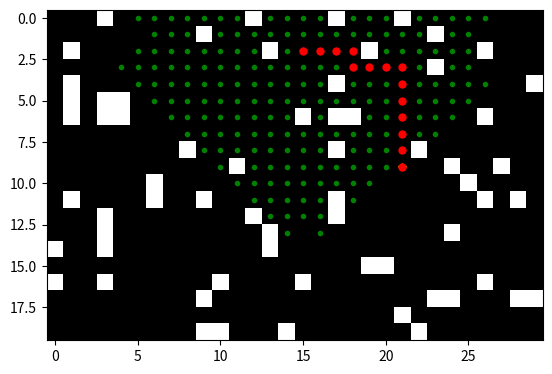

Reproduce this figure in Python.
import numpy as np
import matplotlib.pyplot as plt
from collections import deque

# Generate a random 20x30 grid map with 10% occupancy
rows = 20
cols = 30
grid_map = np.random.rand(rows, cols) < 0.1

# Random start and goal points
start = (np.random.randint(0, rows), np.random.randint(0, cols))
goal = (np.random.randint(0, rows), np.random.randint(0, cols))

# Ensure start and goal are navigable
while grid_map[start] or grid_map[goal]:
    start = (np.random.randint(0, rows), np.random.randint(0, cols))
    goal = (np.random.randint(0, rows), np.random.randint(0, cols))

# Neighborhood function: Returns neighbors of a cell
def getNeighbors(pos):
    directions = [(0, 1), (0, -1), (-1, 0), (1, 0)]  # Right, Left, Up, Down
    neighbors = []
    for di, dj in directions:
        ni, nj = pos[0] + di, pos[1] + dj
        if 0 <= ni < rows and 0 <= nj < cols and not grid_map[ni, nj]:  # Check bounds and navigability
            neighbors.append((ni, nj))
    return neighbors

def bfs(grid_map, start, goal):
    queue = deque([start])  # Queue for BFS
    visited = set([start])  # Track visited nodes (initialize with start)
    predecessors = {start: None}  # Store predecessors

    # Visualization setup
    plt.imshow(grid_map, cmap='gray')
    plt.ion()
    plt.plot(goal[1], goal[0], 'y*')  # Mark the goal
    plt.plot(start[1], start[0], 'b*')  # Mark the start

    while queue:
        current = queue.popleft()

        # Visualization: Show progress
        plt.plot(current[1], current[0], 'g.')
        plt.pause(0.000001)

        # Stop if we reach the goal
        if current == goal:
            print("Goal reached!")
            break

        for neighbor in getNeighbors(current):
            if neighbor not in visited:
                visited.add(neighbor)
                queue.append(neighbor)
                predecessors[neighbor] = current

    # Trace back the path
    path = []
    if goal in predecessors:  # If goal is reachable
        node = goal
        while node:
            path.append(node)
            node = predecessors[node]
        path.reverse()

        # Visualization: Color the shortest path in red
        for p in path:
            plt.plot(p[1], p[0], 'ro', markersize=5)
        plt.pause(0.000001)
        plt.ioff()
        plt.show()
    else:
        print("No path found to the goal.")

    return path

path = bfs(grid_map, start, goal)

# Output the result
if path:
    print("Shortest path found:", path)
else:
    print("No path found between", start, "and", goal)
